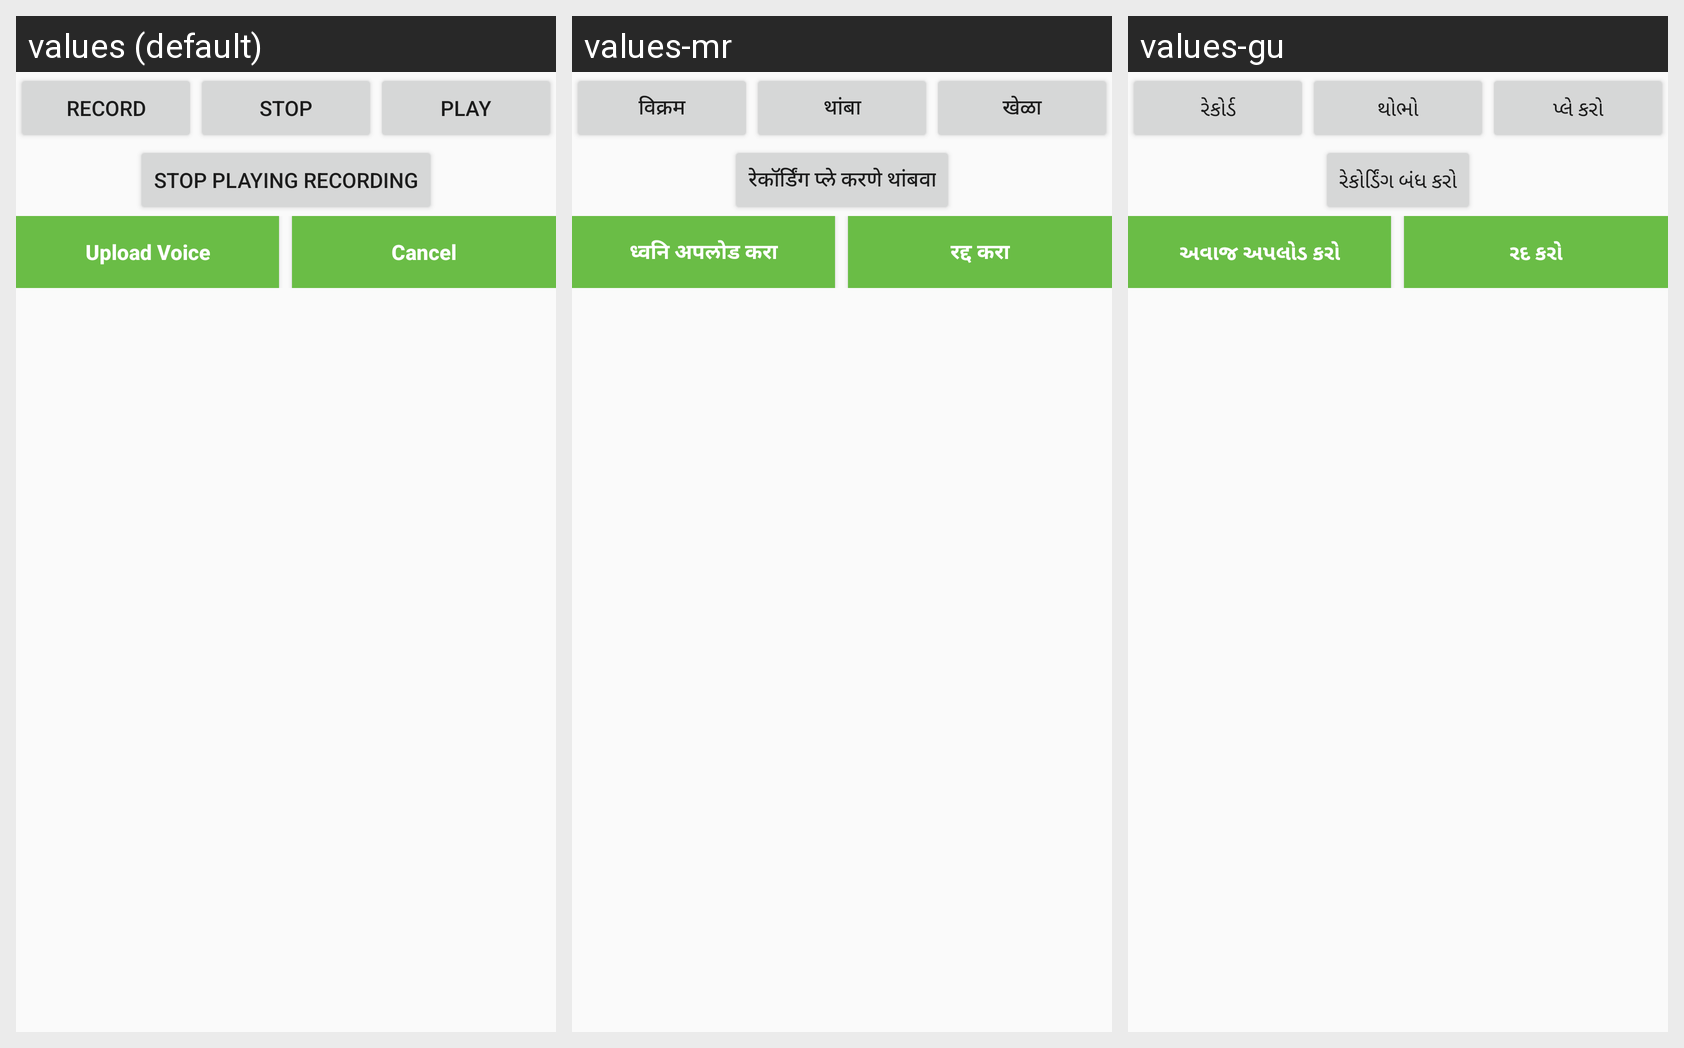

Strings drawn on this Android screen and how each of the app's shown locales translates them:
Android screen res/layout/audio_activity.xml rendered under 3 locales, left to right: values (default), values-mr, values-gu. Device: Nexus 5 (rendered at 1080×1920; each locale shown at half size, 540×960, under a caption strip naming it); theme AppTheme.
Other locales in the repository, not shown: values-bn, values-hi, values-te.
Strings drawn on this screen, with the default value and each locale's value (text and hints the layout hard-codes, and strings that could not be matched under every locale, appear in the picture but are not listed):

Record
  values: Record
  values-mr: विक्रम
  values-gu: રેકોર્ડ

Stop
  values: Stop
  values-mr: थांबा
  values-gu: થોભો

Play
  values: Play
  values-mr: खेळा
  values-gu: પ્લે કરો

StopPlayingRecording
  values: Stop Playing Recording
  values-mr: रेकॉर्डिंग प्ले करणे थांबवा
  values-gu: રેકોર્ડિંગ બંધ કરો

UploadVoice
  values: Upload Voice
  values-mr: ध्वनि अपलोड करा
  values-gu: અવાજ અપલોડ કરો

Cancel
  values: Cancel
  values-mr: रद्द करा
  values-gu: રદ કરો
